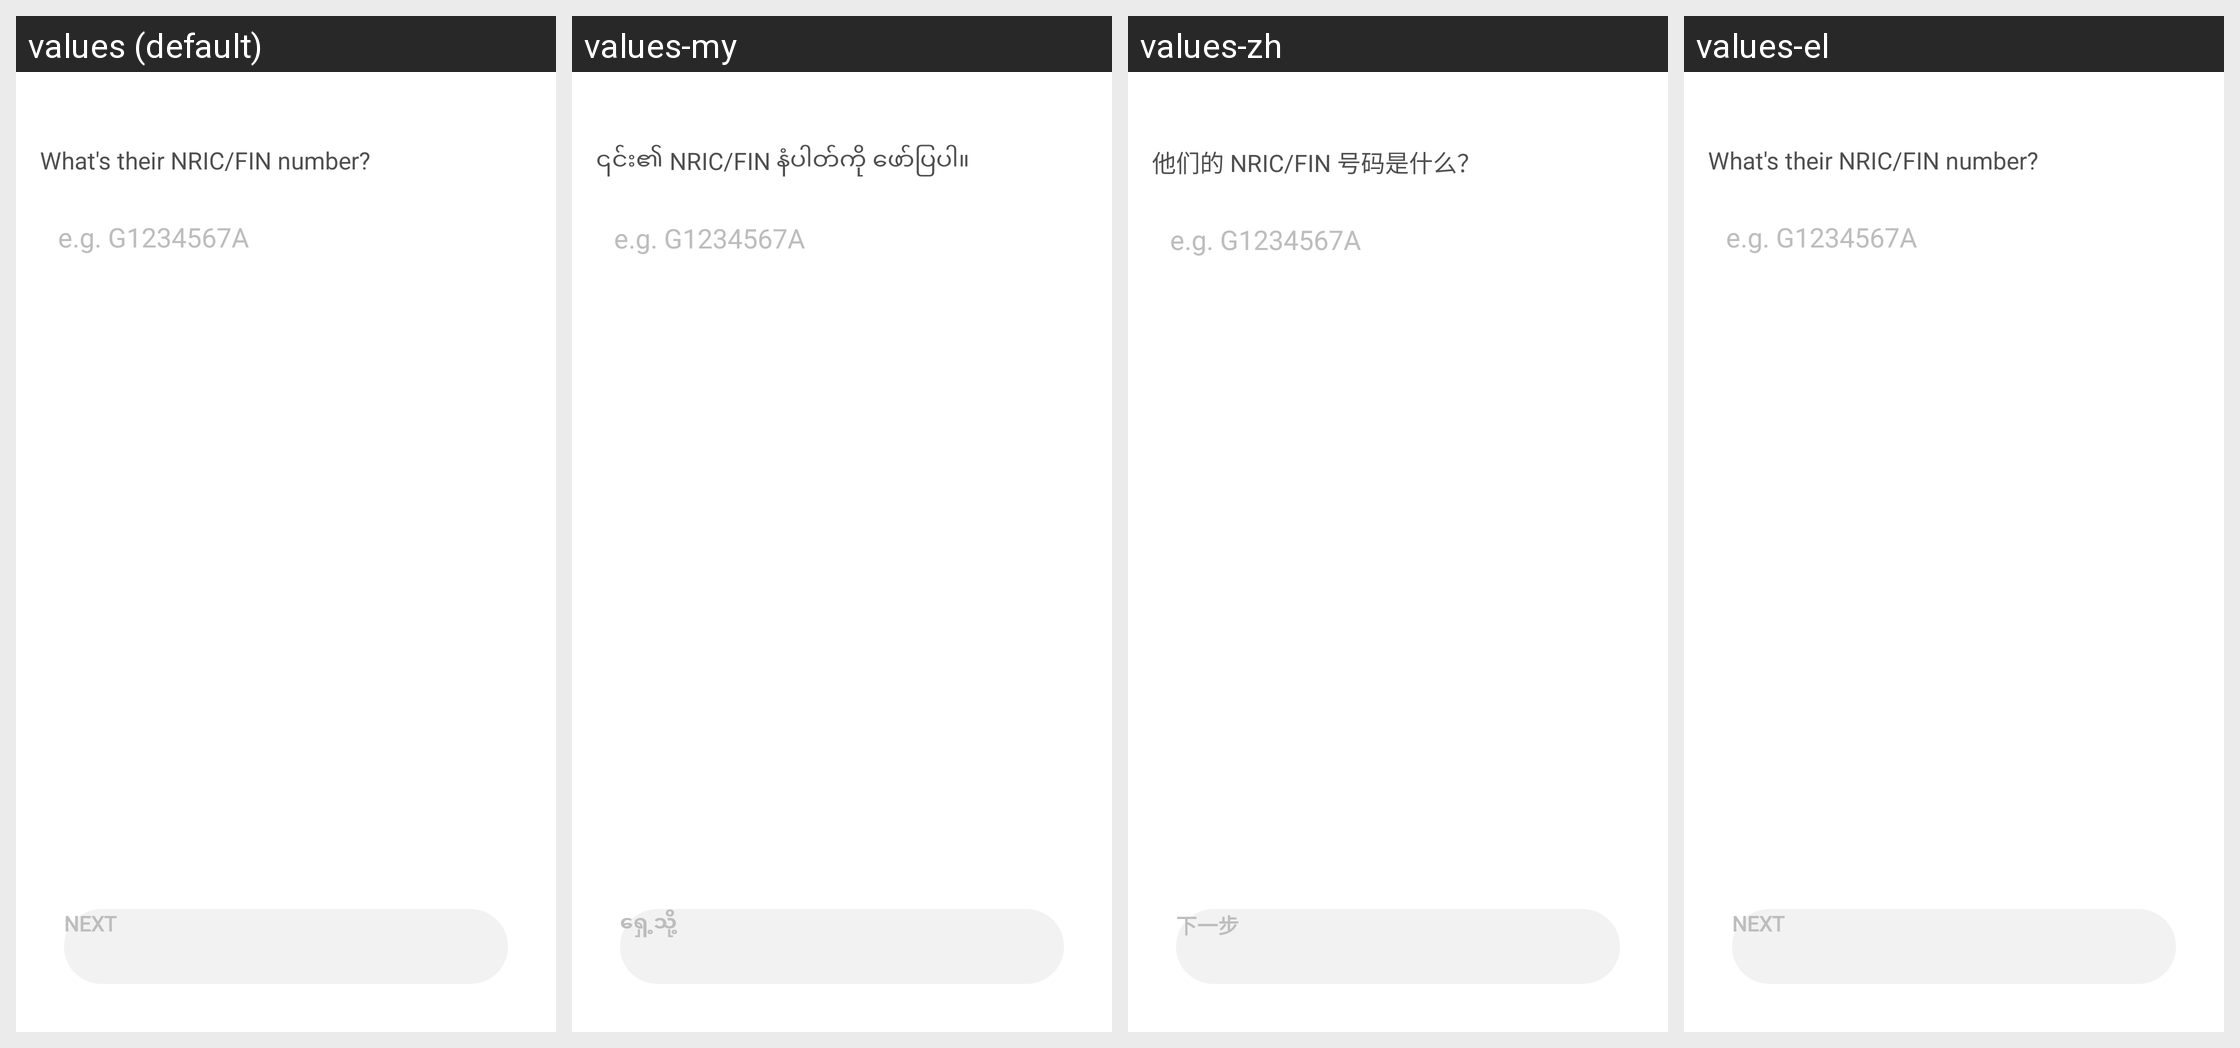

For this localized Android screen grid, give each drawn string resource with its value in every locale shown.
Android screen res/layout/fragment_add_family_members.xml rendered under 4 locales, left to right: values (default), values-my, values-zh, values-el. Device: Nexus 5 (rendered at 1080×1920; each locale shown at half size, 540×960, under a caption strip naming it); theme AppTheme.NoActionBar.
Other locales in the repository, not shown: values-af, values-am, values-ar, values-as, values-az, values-be, values-bg, values-bn, values-bs, values-ca, values-cs, values-da, values-de, values-en-rGB, values-es, values-es-rUS, values-et, values-eu, values-fa, values-fi, values-fil, values-fr, values-fr-rCA, values-gl, values-gu, values-hi, values-hr, values-hu, values-hy, values-in, values-is, values-it, values-iw, values-ja, values-ka, values-kk, values-km, values-kn, values-ko, values-ky, values-lo, values-lt, values-lv, values-mk, values-ml, values-mn, values-mr, values-ms, values-nb, values-ne, values-nl, values-or, values-pa, values-pl, values-pt, values-pt-rBR, values-pt-rPT, values-ro, values-ru, values-si, values-sk, values-sl, values-sq, values-sr, values-sv, values-sw, values-ta, values-te, values-th, values-tl, values-tr, values-uk, values-ur, values-uz, values-vi, values-zh-rCN, values-zh-rHK, values-zh-rTW, values-zu.
Strings drawn on this screen, with the default value and each locale's value (text and hints the layout hard-codes, and strings that could not be matched under every locale, appear in the picture but are not listed):

their_nric
  values: What's their NRIC/FIN number?
  values-my: ၎င်း၏ NRIC/FIN နံပါတ်ကို ဖော်ပြပါ။
  values-zh: 他们的 NRIC/FIN 号码是什么？
  values-el: What's their NRIC/FIN number?  [not translated; the default value is used]

fin_hint_g1234567a
  values: e.g. G1234567A
  values-my: e.g. G1234567A  [not translated; the default value is used]
  values-zh: e.g. G1234567A  [not translated; the default value is used]
  values-el: e.g. G1234567A  [not translated; the default value is used]

next
  values: Next
  values-my: ရှေ့သို့
  values-zh: 下一步
  values-el: Next  [not translated; the default value is used]
